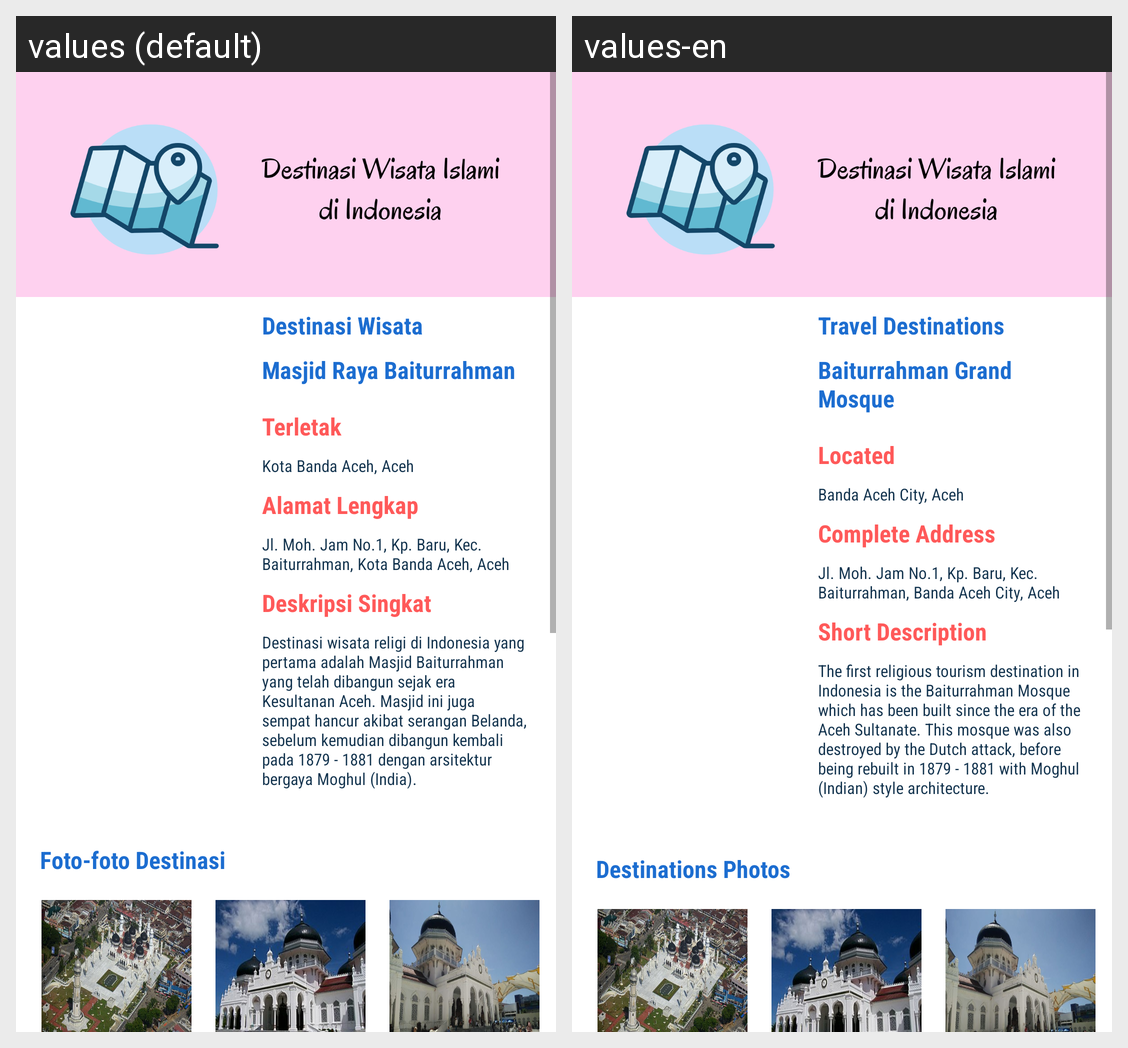

Locale-by-locale string values for the Android screen shown in this grid:
Android screen res/layout/activity_detail.xml rendered under 2 locales, left to right: values (default), values-en. Device: Nexus 5 (rendered at 1080×1920; each locale shown at half size, 540×960, under a caption strip naming it); theme Theme.DestinasiWisata.
Strings drawn on this screen, with the default value and each locale's value (text and hints the layout hard-codes, and strings that could not be matched under every locale, appear in the picture but are not listed):

txt_Tempat
  values: Destinasi Wisata
  values-en: Travel Destinations

txt_judul1
  values: Masjid Raya Baiturrahman
  values-en: Baiturrahman Grand Mosque

txt_Lokasi
  values: Terletak
  values-en: Located

txt_lok1
  values: Kota Banda Aceh, Aceh
  values-en: Banda Aceh City, Aceh

txt_Alamat
  values: Alamat Lengkap
  values-en: Complete Address

txt_loklengkap1
  values: Jl. Moh. Jam No.1, Kp. Baru, Kec. Baiturrahman, Kota Banda Aceh, Aceh
  values-en: Jl. Moh. Jam No.1, Kp. Baru, Kec. Baiturrahman, Banda Aceh City, Aceh

txt_Deskripsi
  values: Deskripsi Singkat
  values-en: Short Description

txt_desc1
  values: Destinasi wisata religi di Indonesia yang pertama adalah Masjid Baiturrahman yang telah dibangun sejak era Kesultanan Aceh. Masjid ini juga sempat hancur akibat serangan Belanda, sebelum kemudian dibangun kembali pada 1879 - 1881 dengan arsitektur bergaya Moghul (India).
  values-en: The first religious tourism destination in Indonesia is the Baiturrahman Mosque which has been built since the era of the Aceh Sultanate. This mosque was also destroyed by the Dutch attack, before being rebuilt in 1879 - 1881 with Moghul (Indian) style architecture.

txt_Foto
  values: Foto-foto Destinasi
  values-en: Destinations Photos
